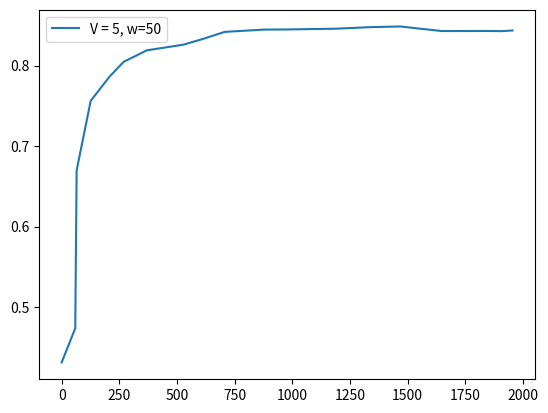

Here is the Python script that generated this plot:
score = [0.4311, 0.4736, 0.6698, 0.7563, 0.7865, 0.8048, 0.8191, 0.8261, 0.8329, 0.842, 0.8448, 0.845, 0.8459, 0.8479, 0.8487, 0.843, 0.8431, 0.8429, 0.8437]
fscore = [0.4311, 0.8914, 0.8788, 0.8892, 0.8896, 0.8536, 0.8526, 0.8718, 0.875, 0.8797, 0.8699, 0.8464, 0.8523, 0.8686, 0.8552, 0.797, 0.8466, 0.8364, 0.897]
cts = [1.0, 10.8, 22.1, 41.7, 39.8, 40.5, 40.2, 42.2, 36.3, 38.3, 37.7, 27.2, 29.0, 36.0, 35.3, 9.4, 8.2, 9.0, 9.5]
tps = [1.0, 10.8, 22.1, 41.7, 39.8, 40.5, 40.2, 42.2, 36.3, 38.3, 37.7, 27.2, 29.0, 36.0, 35.3, 9.4, 8.2, 9.0, 9.5]
tasks = [59, 6, 61, 82, 61, 101, 158, 81, 98, 170, 97, 212, 154, 128, 181, 203, 55, 48, 28]
resolution = [0.2, 0.879, 0.8792, 0.8818, 0.8679, 0.8789, 0.871, 0.8858, 0.8157, 0.8424, 0.8448, 0.7602, 0.8369, 0.8018, 0.8151, 0.8003, 0.8026, 0.8593, 0.8846, 0.853]
ths = [0.0553, 0.0198, 0.0218, 0.021, 0.0219, 0.0279, 0.0278, 0.0265, 0.0269, 0.028, 0.03, 0.0346, 0.0312, 0.0342, 0.036, 0.036, 0.0346, 0.0299, 0.0318, 0.0303]
########################################################
interval = [1]
x1 = [0, 1, 5, 10, 10, 10, 10, 10, 10, 10, 10, 9, 8, 10, 10, 1, 1, 1, 1]
x2 = [1, 2, 5, 10, 10, 10, 10, 10, 10, 10, 10, 8, 7, 10, 10, 2, 1, 1, 1]
########################################################
f1_error = [0.3608875002494777, 0.4175654092450159, 0.050259027529795164, 0.034679637651841566, 0.049396266483181406, 0.06795527216360941, 0.032396670397313976, 0.013639591500350767, 0.03578900208669311, 0.033082107212932255, 0.043458895336636605, 0.05644547265616562, 0.014268982633701466, 0.0319914370982568, 0.04859119122978084, 0.03695810852961112, 0.025251354968674034, 0.005473585533170788, 0.005157911077266153, 0.060103848116309755]
f1_errorl = [0.3892, 0.2762, 0.2158, 0.1826, 0.1635, 0.1447, 0.1283, 0.1181, 0.1096, 0.1036, 0.0996, 0.0931, 0.0887, 0.086, 0.083, 0.0796, 0.0754, 0.0717, 0.0712]
s_error = [0.003100000000000002, 1.9, 0.03610000000000002, 0.043899999999999995, 0.1279, 0.057999999999999996, 0.03340000000000001, 0.0869, 0.02410000000000001, 0.04240000000000001, 0.0862, 0.019800000000000012, 0.002600000000000005, 0.0762, 0.0305, 0.06520000000000001, 0.05449999999999999, 0.0934, 0.0262, 0.1163]
s_errorl = [0.0031, 0.9516, 0.6464, 0.4958, 0.4222, 0.3615, 0.3146, 0.2862, 0.257, 0.2356, 0.222, 0.2051, 0.1896, 0.1815, 0.1714, 0.1648, 0.1583, 0.1547, 0.1479]
########################################################
feqs = [0.0169, 0.5, 0.1639, 0.2439, 0.3279, 0.198, 0.1266, 0.2469, 0.2041, 0.1176, 0.2062, 0.0802, 0.0974, 0.1562, 0.1105, 0.0148, 0.0364, 0.0417, 0.0714]
predicted_feqs = [0.02, 0.24, 0.2, 0.2, 0.2, 0.14, 0.16, 0.16, 0.18, 0.16, 0.12, 0.1, 0.1, 0.08, 0.08, 0.08, 0.08, 0.1, 0.08, 0.1]
########################################################

import matplotlib.pyplot as plt
import numpy as np

times = []
for i in range(len(tasks)):
    times.append(np.sum(tasks[:i]))

plt.plot(times, score, label="V = 5, w=50")
print("avg window=", np.sum(tasks))
print(times)
#plt.plot(range(0, len(f1_error)), f1_error)

print("#############################################")
print("V = 5, w = 50", np.sum(tps), np.sum(tps)/60)
print(np.average(resolution), np.average(ths), np.average(feqs))
print(np.sum(x1), np.sum(x2))
print("f=", score[-1])

plt.legend()
plt.show()